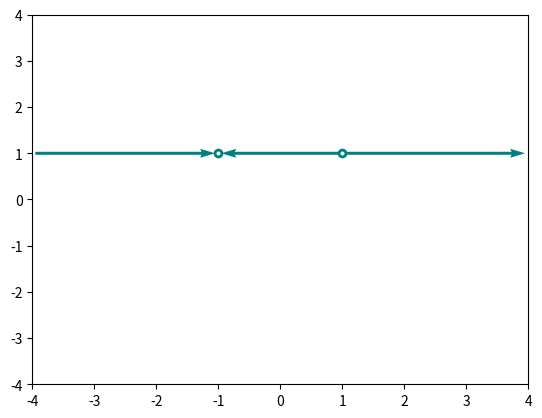

Generate this figure with matplotlib:
# encoding: utf-8
#
# Helper functions for plotting of ode's
# Previously known as nesode
#
# [redacted]
#
# Permission is hereby granted, free of charge, to any person obtaining a copy
# of this software and associated documentation files (the "Software"), to deal
# in the Software without restriction, including without limitation the rights
# to use, copy, modify, merge, publish, distribute, sublicense, and/or sell
# copies of the Software, and to permit persons to whom the Software is
# furnished to do so, subject to the following conditions:
# 
# The above copyright notice and this permission notice shall be included in all
# copies or substantial portions of the Software.
# 
# THE SOFTWARE IS PROVIDED "AS IS", WITHOUT WARRANTY OF ANY KIND, EXPRESS OR
# IMPLIED, INCLUDING BUT NOT LIMITED TO THE WARRANTIES OF MERCHANTABILITY,
# FITNESS FOR A PARTICULAR PURPOSE AND NONINFRINGEMENT. IN NO EVENT SHALL THE
# AUTHORS OR COPYRIGHT HOLDERS BE LIABLE FOR ANY CLAIM, DAMAGES OR OTHER
# LIABILITY, WHETHER IN AN ACTION OF CONTRACT, TORT OR OTHERWISE, ARISING FROM,
# OUT OF OR IN CONNECTION WITH THE SOFTWARE OR THE USE OR OTHER DEALINGS IN THE
# SOFTWARE.
#
import numpy as np
import matplotlib.pyplot as plt
import matplotlib as mpl
import scipy
from scipy import integrate

def mquiver(xs, ys, v, **kw):
    """wrapper function for quiver
    xs and ys are arrays of x's and y's
    v is a function R^2 -> R^2, representing vector field
    kw are passed to quiver verbatim"""
    X,Y = np.meshgrid(xs, ys)
    V = [[v(x,y) for x in xs] for y in ys]
    VX = [[w[0] for w in q] for q in V]
    VY = [[w[1] for w in q] for q in V]
    plt.quiver(X, Y, VX, VY, **kw)

def dirfield(xs, ys, f, **kw):
    """
    wrapper function of mquiver that plots the direction field
    xs and ys are arrays of x's and y's
    f is a function R^2->R
    kw are passed to quiver verbatim
    """
    xs, ys = list(xs), list(ys) #in case something wrong was given
    mquiver(xs, ys, lambda x,y: (1,f(x,y)), scale=90, headwidth=0.0,
                    headlength=0.0,
                    headaxislength=0.0,pivot='middle',angles='xy',**kw)

def mplot(xs, f, **kw):
    """wrapper function for plot,
    xs is an array of x's
    f is a function R^1 -> R^1
    the rest of arguments are passed to plot"""
    plt.plot(xs, list(map(f,xs)), **kw)

def axes4x4(labels=("t","x"),xmin=-4, xmax=4, ymin=-4, ymax=4, fontsize=20):
    """Set axes to [-4,4]×[-4,4] and label them
    
    args
    ====
    - labels — axes labels (x, y)
    """
    plt.axis([xmin,xmax, ymin, ymax])
    center_spines()
    plt.text(xmax - 0.2, 0.2, "$%s$" % labels[0], fontsize=fontsize)
    plt.text(0.1, ymax - 0.3, "$%s$" % labels[1], fontsize=fontsize)

def draw_axes(xmin, xmax, ymin, ymax, labels=("x", "y")):
    plt.axis([xmin, xmax, ymin, ymax])
    center_spines()
    plt.text(xmax, 0, "$%s$" % labels[0],fontsize=20, verticalalignment='bottom', horizontalalignment='right')
    plt.text(0, ymax, "$%s$" % labels[1],fontsize=20, verticalalignment='top', horizontalalignment='right')
def normdirfield(xs,ys,f,**kw):
    """
    plot normalized direction field
    
    kwargs
    ======
    
    - length is a desired length of the lines (default: 1)
    - the rest of kwards are passed to plot
    
    uses a trick with None delimeters in plot from 
    http://exnumerus.blogspot.ru/2011/02/how-to-quickly-plot-multiple-line.html
    """
    length= kw.pop('length') if 'length' in kw else 1
    xlist = []
    ylist = []
    for x in xs:
        for y in ys:
            vy = f(x,y)
            prelen = np.sqrt(1+vy**2)
            deltax = 1/prelen*length
            deltay = vy/prelen*length
            xlist.extend([x-deltax/2,x+deltax/2,None])
            ylist.extend([(-deltax/2)*vy+y,(deltax/2)*vy+y,None])
    plt.plot(xlist,ylist,**kw)

#center_spines and CenteredFormatter are adapted from
#http://stackoverflow.com/questions/4694478/center-origin-in-matplotlib/4718438#4718438
#by Joe Kington
#licensed under CC BY-SA

def center_spines(ax=None, centerx=0, centery=0):
    """Centers the axis spines at <centerx, centery> on the axis "ax", and
    places arrows at the end of the axis spines."""
    if ax is None:
        ax = plt.gca()

    # Set the axis's spines to be centered at the given point
    # (Setting all 4 spines so that the tick marks go in both directions)
    ax.spines['left'].set_position(('data', centerx))
    ax.spines['bottom'].set_position(('data', centery))
    ax.spines['right'].set_position(('data', centerx))
    ax.spines['top'].set_position(('data', centery))

    # Hide the line (but not ticks) for "extra" spines
    for side in ['right', 'top']:
        ax.spines[side].set_color('none')

    # On both the x and y axes...
    for axis, center in zip([ax.xaxis, ax.yaxis], [centerx, centery]):
        # Turn on minor and major gridlines and ticks
        axis.set_ticks_position('both')
        axis.grid(True, 'major', ls='solid', lw=0.5, color='gray')
#        axis.grid(True, 'minor', ls='solid', lw=0.1, color='gray')
        axis.set_minor_locator(mpl.ticker.AutoMinorLocator())

        # Hide the ticklabels at <centerx, centery>
        formatter = CenteredFormatter()
        formatter.center = center
        axis.set_major_formatter(formatter)

    # Add offset ticklabels at <centerx, centery> using annotation
    # (Should probably make these update when the plot is redrawn...)
    xlabel, ylabel = map(formatter.format_data, [centerx, centery])
    if centerx != 0 or centery != 0:
        annotation = '(%s, %s)' % (xlabel, ylabel)
    else:
        annotation = xlabel
    ax.annotate(annotation, (centerx, centery),
            xytext=(-4, -4), textcoords='offset points',
            ha='right', va='top')
 
class CenteredFormatter(mpl.ticker.ScalarFormatter):
    """Acts exactly like the default Scalar Formatter, but yields an empty
    label for ticks at "center"."""
    center = 0
    def __call__(self, value, pos=None):
        if value == self.center:
            return ''
        else:
            return mpl.ticker.ScalarFormatter.__call__(self, value, pos)


def eulersplot(f, xa, xb, ya, n = 500, toolarge = 1E10, **kw):
    """plots numerical solution y'=f

    args
    ====

    - f(x,y): a function in rhs
    - xa: initial value of independent variable
    - xb: final value of independent variable
    - ya: initial value of dependent variable
    - n : number of steps (higher the better)
    """
    h = (xb - xa) / float(n)
    x = [xa] 
    y = [ya]
    for i in range(1,n+1):
        newy = y[-1] + h * f(x[-1], y[-1])
        if abs(newy) > toolarge:
            break
        y.append(newy)
        x.append(x[-1] + h)
    plt.plot(x,y, **kw)


def normvectorfield(xs,ys,fs,**kw):
    """
    plot normalized vector field
    
    kwargs
    ======
    
    - length is a desired length of the lines (default: 1)
    - the rest of kwards are passed to plot
    """
    length = kw.pop('length') if 'length' in kw else 1
    x, y = np.meshgrid(xs, ys)
    # calculate vector field
    vx,vy = fs(x,y)
    # plot vecor field
    norm = length /np.sqrt(vx**2+vy**2)
    plt.quiver(x, y, vx * norm, vy * norm, angles='xy',**kw)


def vectorfield(xs,ys,fs,**kw):
    """
    plot vector field (no normalization!)

    args
    ====
    fs is a function that returns tuple (vx,vy)
    
    kwargs
    ======
    
    - length is a desired length of the lines (default: 1)
    - the rest of kwards are passed to plot
    """
    length= kw.pop('length') if 'length' in kw else 1
    x, y=np.meshgrid(xs, ys)
    # calculate vector field
    vx,vy=fs(x,y)
    # plot vecor field
    norm = length 
    plt.quiver(x, y, vx * norm, vy * norm, angles='xy',**kw)


def plottrajectories(fs, x0, t=np.linspace(1,400,10000), **kw):
    """
    plots trajectory of the solution
    
    f  -- must accept an array of X and t=0, and return a 2D array of \dot y and \dot x
    x0 -- vector
    
    Example
    =======

    plottrajectories(lambda X,t=0:array([ X[0] -   X[0]*X[1] ,
                   -X[1] + X[0]*X[1] ]), [ 5,5], color='red')
    """
    x0 = np.array(x0)
    #f = lambda X,t=0: array(fs(X[0],X[1]))
    #fa = lambda X,t=0:array(fs(X[0],X[1]))
    X = integrate.odeint( fs, x0, t)
    plt.plot(X[:,0], X[:,1], **kw)


def phaseportrait(fs,inits,t=(-5,5),n=100, head_width = 0.13, head_length = 0.3, **kw):
    """
    plots phase portrait of the differential equation (\dot x,\dot y)=fs(x,y)

    f  -- must accept an array of X and t=0, and return a 2D array of \dot y and \dot x
    inits -- list of vectors representing inital conditions
    t -- time interval
    n -- number of points

    Example
    =======
    
    from itertools import product
    phaseportrait(lambda X, t=0: array([X[0],2*X[1]]), product(linspace(-4,4,15),linspace(-4,4,15)), [-2,0.3], n=20)
    """
    assert(t[0]<t[1] and t[1]>0)
    X=[]
    Y=[]
    for x0 in inits:
        x0=np.array(x0)
        if t[0]<0:
            segments=[np.linspace(0,t[0],n),np.linspace(0,t[1],n)]
        else:
            segments=[np.linspace(t[0],t[1],2*n)]
        for s in segments:
            points=integrate.odeint(fs,x0,s)
            for i,Z in enumerate([X,Y]):
                Z.extend(points[:,i])
                Z.append(None)
        direction = fs(x0)
        direction = direction / scipy.linalg.norm(direction) * 0.01
        plt.arrow(x0[0]-direction[0],x0[1]-direction[1],direction[0],direction[1],
              head_width=head_width, head_length=head_length, lw=0.0, **kw)
    plt.plot(X,Y,**kw)


def mcontour(xs, ys, fs, levels=None, **kw):
    """
    wrapper function for contour

    example
    ======
    mcontour(linspace(-4,4),linspace(-4,4),lambda x,y: x*y)
    """
    x,y=np.meshgrid(xs,ys)
    z=fs(x,y)
    if levels!=None:
        plt.contour(x,y,z,sorted(set(levels)),**kw)
    else:
        plt.contour(x,y,z,**kw)

def get_default(from_, **kwargs):
    return {k:from_.get(k, v) for k, v in kwargs.items()}

def onedim_phasecurves(left, right, singpoints, directions, 
                       orientation='vertical', shift=0, 
                       delta=0.05, **kwargs):
    """
    Draws phase curves of one-directional vector field;
    left and right are borders
    singpoints is a list of singular points (equilibria)
    directions is a list of +1 and -1 that gives a direction

    Example:


    plt.ylim(-4, 4)
    plt.xlim(-4, 4)
    onedim_phasecurves(-4, 4, [-1, 1], [1, -1, 1], orientation='horizontal', 
                       shift=1)

    """
    assert len(directions) == len(singpoints) + 1
    assert orientation in ['vertical', 'horizontal']
    n = len(singpoints)
    defaultcolor = 'Teal'
    plot_params = get_default(kwargs, color=defaultcolor, marker='o', 
                       fillstyle='none', mew=5, lw=0, markersize=2)
    quiver_params = dict(angles='xy', 
                         scale_units='xy', scale=1, units='inches')
    quiver_params.update(get_default(kwargs, width=0.03, 
                                      color=defaultcolor))

    baseline = np.zeros(n) + shift
    if orientation == 'vertical':
        plt.plot(baseline, singpoints, **plot_params)
    else:
        plt.plot(singpoints, baseline, **plot_params)

    xs = np.zeros(n + 1) + shift
    ys = []
    us = np.zeros(n + 1)
    vs = []
    endpoints = [left] + list(singpoints) + [right]
    for i, direction in enumerate(directions):
        if direction > 0:
            beginning = endpoints[i]
            ending = endpoints[i+1]
        elif direction < 0:
            beginning = endpoints[i+1]
            ending = endpoints[i]
        else:
            raise Exception("direction should be >0 or <0")
        ys.append(beginning + np.sign(direction) * delta)
        vs.append(ending - beginning - np.sign(direction)*2*delta)
    if orientation == 'vertical':
        plt.quiver(xs, ys, us, vs, **quiver_params, **kwargs)
    else:
        plt.quiver(ys, xs, vs, us, **quiver_params, **kwargs)

plt.ylim(-4, 4)
plt.xlim(-4, 4)


onedim_phasecurves(-4, 4, [-1, 1], [1, -1, 1], orientation='horizontal', 
                   shift=1)

